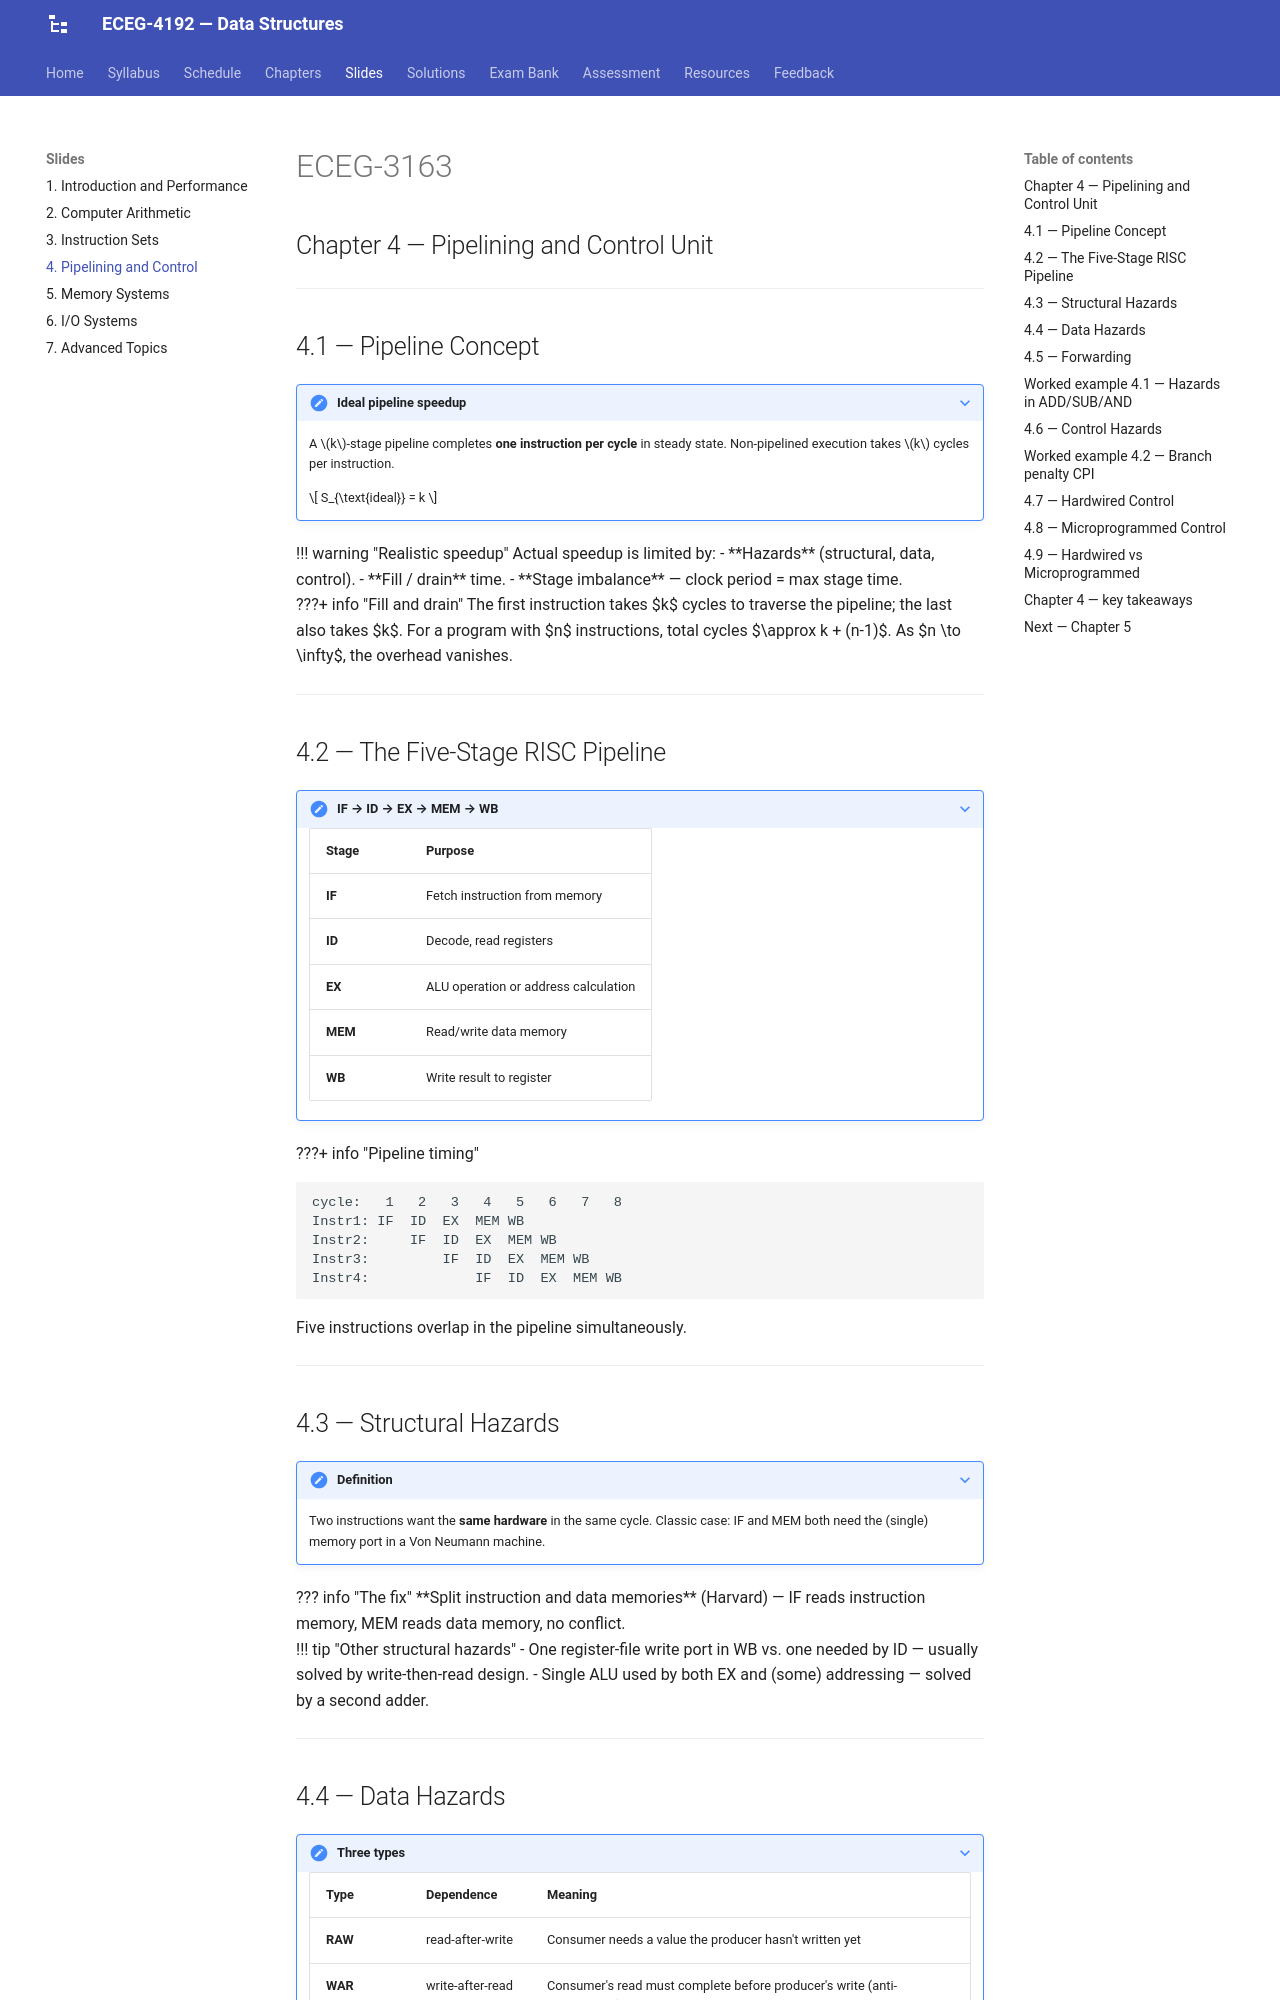

repository: Tesfamichael-G/ECEG-3163-Computer-Architecture-and-Organization · page: slides/04-pipelining-control/index.html · generator: mkdocs

---
revealjs:
  mode: diapo
  highlight:
    light: vs
    dark:  vs2015
  autoAnimate:  true
  autoAnimateDuration: 1.0
  transition: slide
  transitionSpeed: default
  js: assets/lecture-04.js

---

# ECEG-3163

## Chapter 4 — Pipelining and Control Unit

---

## 4.1 — Pipeline Concept

???+ note "Ideal pipeline speedup"
    A $k$-stage pipeline completes **one instruction per cycle** in steady state. Non-pipelined execution takes $k$ cycles per instruction.
    
    $$
    S_{\text{ideal}} = k
    $$

<div class="fragment">

!!! warning "Realistic speedup"
    Actual speedup is limited by:
    - **Hazards** (structural, data, control).
    - **Fill / drain** time.
    - **Stage imbalance** — clock period = max stage time.

</div>

<div class="fragment">

???+ info "Fill and drain"
    The first instruction takes $k$ cycles to traverse the pipeline; the last also takes $k$. For a program with $n$ instructions, total cycles $\approx k + (n-1)$. As $n \to \infty$, the overhead vanishes.

</div>

---

## 4.2 — The Five-Stage RISC Pipeline

???+ note "IF → ID → EX → MEM → WB"
    | Stage | Purpose |
    |---|---|
    | **IF** | Fetch instruction from memory |
    | **ID** | Decode, read registers |
    | **EX** | ALU operation or address calculation |
    | **MEM** | Read/write data memory |
    | **WB** | Write result to register |

<div class="fragment">

???+ info "Pipeline timing"
    ```
    cycle:   1   2   3   4   5   6   7   8
    Instr1: IF  ID  EX  MEM WB
    Instr2:     IF  ID  EX  MEM WB
    Instr3:         IF  ID  EX  MEM WB
    Instr4:             IF  ID  EX  MEM WB
    ```
    
    Five instructions overlap in the pipeline simultaneously.

</div>

---

## 4.3 — Structural Hazards

???+ note "Definition"
    Two instructions want the **same hardware** in the same cycle. Classic case: IF and MEM both need the (single) memory port in a Von Neumann machine.

<div class="fragment">

??? info "The fix"
    **Split instruction and data memories** (Harvard) — IF reads instruction memory, MEM reads data memory, no conflict.

</div>

<div class="fragment">

!!! tip "Other structural hazards"
    - One register-file write port in WB vs. one needed by ID — usually solved by write-then-read design.
    - Single ALU used by both EX and (some) addressing — solved by a second adder.

</div>

---

## 4.4 — Data Hazards

???+ note "Three types"
    | Type | Dependence | Meaning |
    |---|---|---|
    | **RAW** | read-after-write | Consumer needs a value the producer hasn't written yet |
    | **WAR** | write-after-read | Consumer's read must complete before producer's write (anti-dependence) |
    | **WAW** | write-after-write | Two writes to the same register (output dependence) |

<div class="fragment">

???+ info "Which need fixing?"
    - **RAW** — always present, resolved by **forwarding** and/or **stalling**.
    - **WAR**, **WAW** — resolved by **register renaming** in out-of-order CPUs.

</div>

<div class="fragment">

??? warning "Load-use is special"
    A `LOAD` produces its value only after the **MEM** stage. The next instruction's **EX** stage starts before that — so even forwarding cannot help. **One stall cycle is required.**

</div>

---
